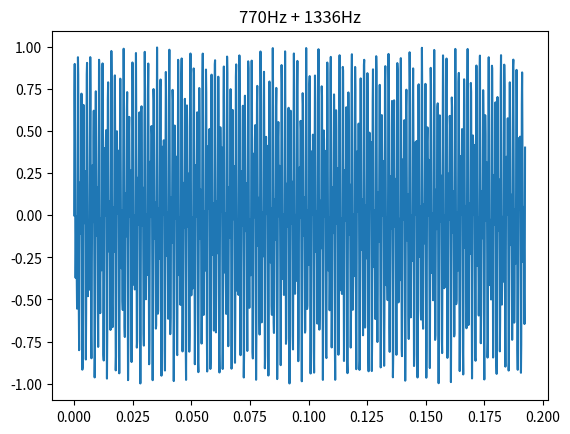
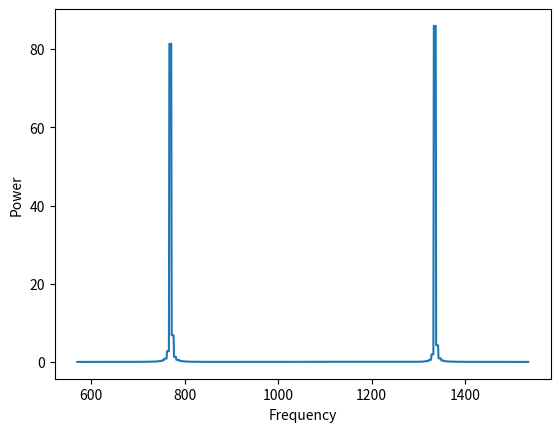

The script that saved these images, in order:
import matplotlib.pyplot as plt
from math import sin, cos, pi


class Goertzel():
    def __init__(self, f, N, Fs):
        self.k = int(0.5 + N * f/Fs)
        self.w = 2 * pi * self.k / N
        self.c = 2 * cos(self.w)
        self.q1 = 0
        self.q2 = 0
        self.n = 0
        self.N = N
        self.f = f

    # Update with a sample. Returns true when enough samples.
    def update(self, s):
        self.n += 1
        q = s + self.c * self.q1 - self.q2
        self.q2 = self.q1
        self.q1 = q
        return self.ready()

    # Enough samples updated
    def ready(self):
        return self.n >= self.N

    # Returns normalized power at the target frequency
    def power(self):
        P = self.q1**2 + self.q2**2 - (self.c * self.q1 * self.q2)
        return P / self.N

    def reset(self):
        self.q1 = 0
        self.q2 = 0
        self.n = 0


def goertzel(f, x, N, Fs):
    """Compute Goertzel algorithm on time series.
    Works best when frequency is integer multiple of Fs/N.

    f -- Target frequency
    x -- Time series
    N -- Time series length
    Fs -- Sampling rate of the time series

    Returns normalized power spectrum DFT term for the target frequency in the signal.
    """
    k = int(0.5 + N * f / Fs)  # select k based on target frequency
    w = 2 * pi * k / N
    c = 2 * cos(w)

    q1 = 0
    q2 = 0
    for n in range(0, N):
        q = x[n] + c * q1 - q2
        q2 = q1
        q1 = q

    P = q1**2 + q2**2 - (c * q1 * q2)
    return P / N


def generate(T, Fs, f1, f2):
    N = int(T * Fs)
    x = [0.5*sin(2*pi*f1*n/Fs) + 0.5*sin(2*pi*f2*n/Fs) for n in range(0, N)]
    # x = [0.5*sin(2*pi*1000*n/Fs) for n in range(0, N)]  # 1kHz test
    t = [n/Fs for n in range(0, N)]
    return (t, x, N)


FREQ_LOW1 = 697
FREQ_LOW2 = 770
FREQ_LOW3 = 852
FREQ_LOW4 = 941
FREQ_HIGH1 = 1209
FREQ_HIGH2 = 1336
FREQ_HIGH3 = 1477
FREQ_HIGH4 = 1633

Fs = 8000  # sample rate (Hz).
# Sample rate must be at least 2 times the target frequency (Fs > 2 * f)
T = 50e-3  # sample duration (s)
# Optimal sample duration/sample size for a given target frequency and sample rate is
# integer multiples of frequency divided by the sample rate
T = FREQ_LOW2 / Fs * 2
# N = T * Fs
# Higher frequencies require longer sample time.


def main():
    # N = int(T * Fs)
    # x = [0.5*sin(2*pi*fl1*n/Fs) + 0.5*sin(2*pi*fh1*n/Fs) for n in range(0, N)]
    # x = [0.5*sin(2*pi*1000*n/Fs) for n in range(0, N)]  # 1kHz test
    # t = [n/Fs for n in range(0, N)]
    f1 = FREQ_LOW2
    f2 = FREQ_HIGH2
    (t, x, N) = generate(T, Fs, f1, f2)
    plt.figure(1)
    # plt.plot(t[:int(0.01*Fs)+1], x[:int(0.01*Fs)+1])
    plt.plot(t, x)
    plt.title(f'{f1}Hz + {f2}Hz')
    # plt.plot(t, x)
    # plt.show()
    # print(x[:int(0.001*Fs)+1])
    f = [f for f in range(f1 - 200, f2 + 200)]
    P = [goertzel(f, x, N, Fs) for f in f]
    plt.figure(2)
    plt.plot(f, P)
    plt.ylabel('Power')
    plt.xlabel('Frequency')
    plt.show()
    # print(f'{f} {goertzel(f, x, N, Fs)}')


if __name__ == "__main__":
    main()
